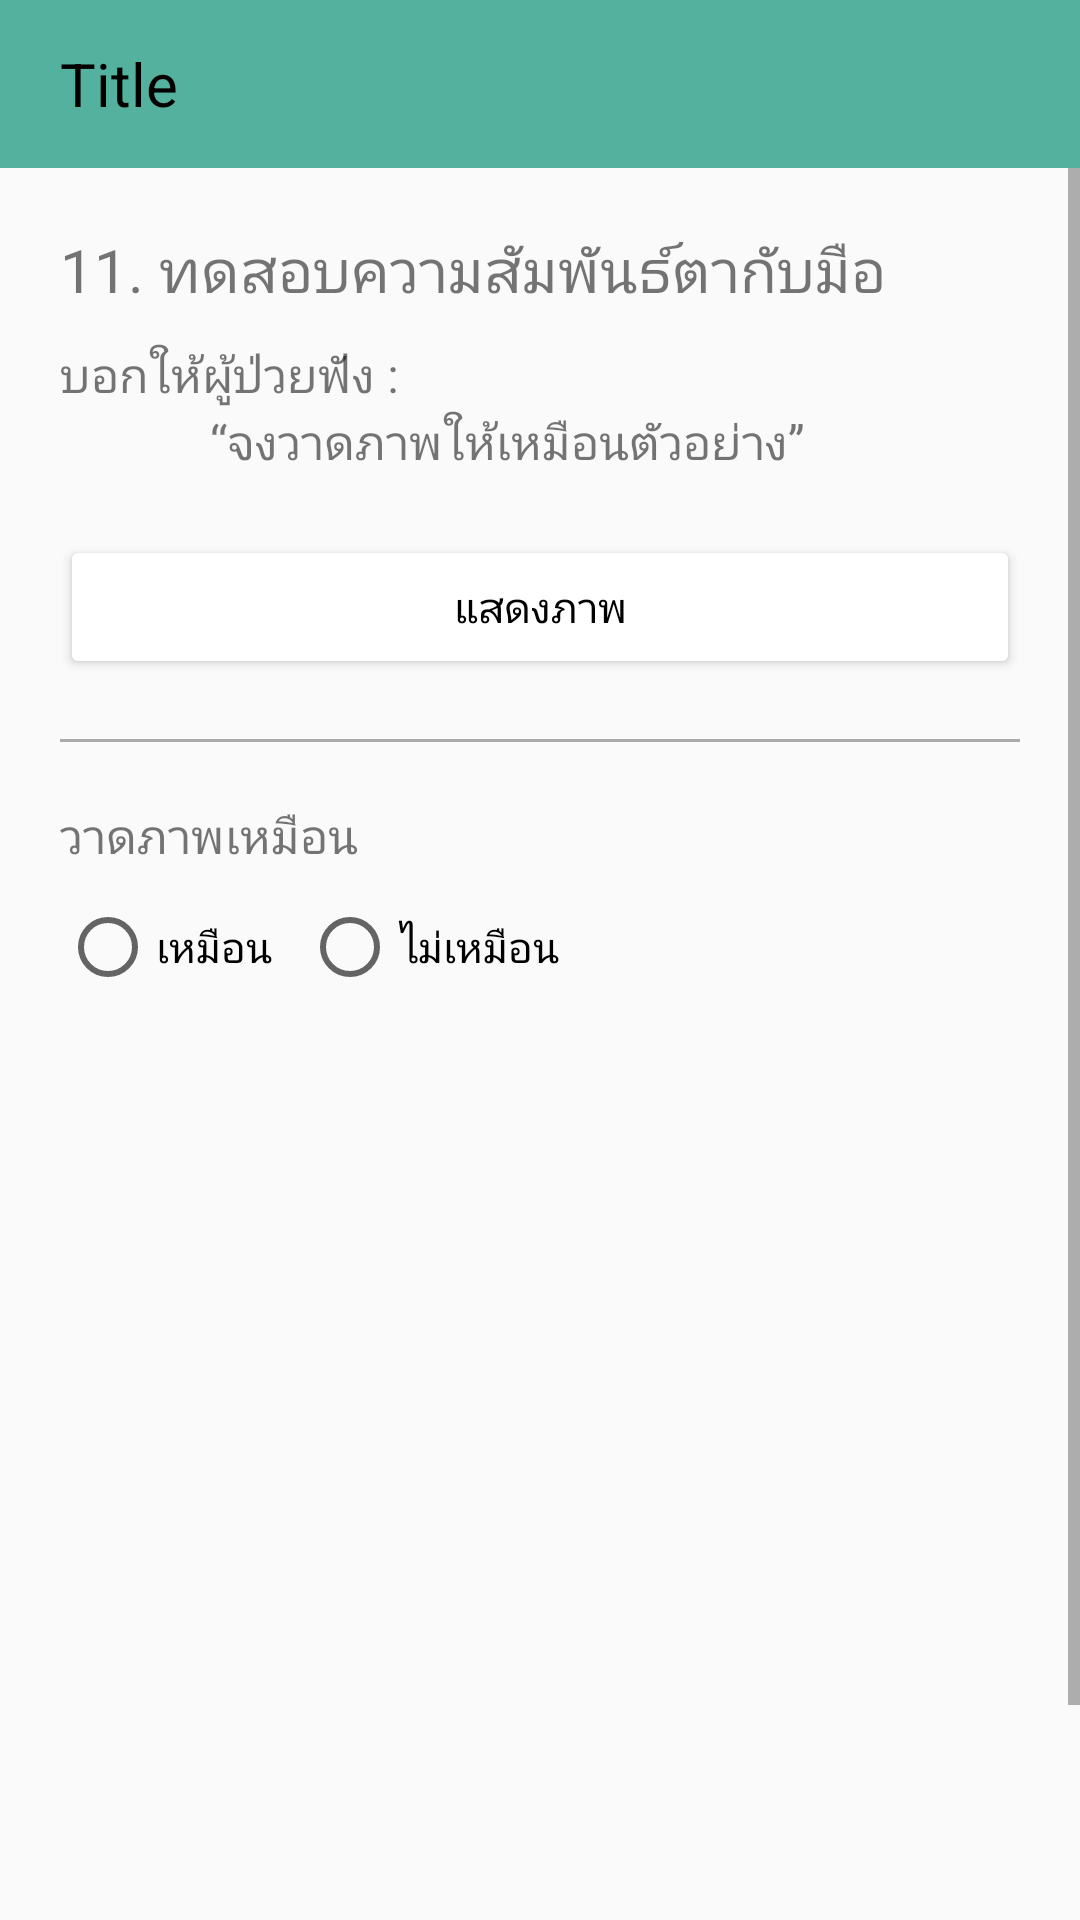

Android layout source for this screen:
<!-- AndroidManifest.xml: application theme AppTheme -->
<!-- res/layout/no_11.xml -->
<?xml version="1.0" encoding="utf-8"?>
<LinearLayout xmlns:android="http://schemas.android.com/apk/res/android"
    xmlns:app="http://schemas.android.com/apk/res-auto"
    android:orientation="vertical"
    android:layout_width="match_parent"
    android:layout_height="match_parent">

    <include layout="@layout/toolbar_sub" />

    <ScrollView
        android:layout_width="match_parent"
        android:layout_height="match_parent"
        android:fillViewport="true">

    <LinearLayout
            android:layout_width="match_parent"
            android:layout_height="match_parent"
            android:orientation="vertical">

            <LinearLayout
                android:layout_width="match_parent"
                android:layout_height="wrap_content"
                android:orientation="vertical"
                android:layout_marginStart="20dp"
                android:layout_marginEnd="20dp">

                <TextView
                    android:layout_width="wrap_content"
                    android:layout_height="wrap_content"
                    android:layout_marginTop="20dp"
                    android:textSize="20sp"
                    android:text="11. ทดสอบความสัมพันธ์ตากับมือ" />

                <TextView
                    android:layout_width="wrap_content"
                    android:layout_height="wrap_content"
                    android:textSize="16sp"
                    android:layout_marginTop="10dp"
                    android:text="บอกให้ผู้ป่วยฟัง : " />

                <TextView
                    android:layout_width="wrap_content"
                    android:layout_height="wrap_content"
                    android:textSize="16sp"
                    android:layout_marginStart="50dp"
                    android:text="“จงวาดภาพให้เหมือนตัวอย่าง”" />

                <androidx.appcompat.widget.AppCompatButton
                    android:layout_width="match_parent"
                    android:layout_height="wrap_content"
                    android:layout_marginTop="20dp"
                    android:textSize="14sp"
                    android:theme="@style/Button_3"
                    android:id="@+id/show_message"
                    android:text="แสดงภาพ" />

                <View
                    android:layout_width="match_parent"
                    android:layout_height="1dp"
                    android:layout_marginTop="20dp"
                    android:background="@android:color/darker_gray"/>

                <TextView
                    android:layout_width="wrap_content"
                    android:layout_height="wrap_content"
                    android:textSize="16sp"
                    android:text="วาดภาพเหมือน"
                    android:layout_marginTop="20dp" />

                <RadioGroup
                    android:layout_width="wrap_content"
                    android:layout_height="wrap_content"
                    android:orientation="horizontal"
                    android:layout_marginTop="10dp"
                    android:id="@+id/radiogroup11_1">

                    <RadioButton
                        android:layout_width="wrap_content"
                        android:layout_height="wrap_content"
                        android:id="@+id/radio11_1_correct"
                        android:text="เหมือน" />

                    <RadioButton
                        android:layout_width="wrap_content"
                        android:layout_height="wrap_content"
                        android:layout_marginStart="10dp"
                        android:id="@+id/radio11_1_wrong"
                        android:text="ไม่เหมือน" />

                </RadioGroup>

                <ImageView
                    android:layout_width="300dp"
                    android:layout_height="300dp"
                    android:layout_gravity="center"
                    android:layout_marginTop="20dp"
                    android:src="@drawable/ic_upload"
                    android:id="@+id/take_picture"/>

            </LinearLayout>

            <LinearLayout
                android:layout_width="match_parent"
                android:layout_height="match_parent"
                android:layout_marginTop="20dp"

                android:orientation="horizontal">

                <LinearLayout
                    android:layout_width="match_parent"
                    android:layout_height="match_parent"
                    android:orientation="vertical"
                    android:layout_weight="1"
                    android:gravity="bottom|start">

                    <androidx.appcompat.widget.AppCompatButton
                        android:layout_width="wrap_content"
                        android:layout_height="wrap_content"
                        android:layout_marginStart="10dp"
                        android:layout_marginEnd="10dp"
                        android:layout_marginBottom="2dp"
                        android:textSize="14sp"
                        android:theme="@style/Button_2"
                        android:id="@+id/before"
                        android:text="ก่อนหน้า" />

                </LinearLayout>

                <LinearLayout
                    android:layout_width="match_parent"
                    android:layout_height="match_parent"
                    android:orientation="vertical"
                    android:layout_weight="1"
                    android:gravity="bottom|right">

                    <androidx.appcompat.widget.AppCompatButton
                        android:layout_width="wrap_content"
                        android:layout_height="wrap_content"
                        android:layout_marginStart="10dp"
                        android:layout_marginEnd="10dp"
                        android:layout_marginBottom="2dp"
                        android:textSize="14sp"
                        android:theme="@style/Button_2"
                        android:id="@+id/next"
                        android:text="จบการทำแบบทดสอบ" />

                </LinearLayout>

            </LinearLayout>

        </LinearLayout>

    </ScrollView>

</LinearLayout>
<!-- res/layout/toolbar_sub.xml (included above) -->
<?xml version="1.0" encoding="utf-8"?>
<androidx.appcompat.widget.LinearLayoutCompat
    xmlns:android="http://schemas.android.com/apk/res/android"
    android:layout_width="match_parent"
    android:layout_height="wrap_content"
    android:fitsSystemWindows="true"
    android:orientation="vertical">

    <LinearLayout
        android:layout_width="match_parent"
        android:layout_height="wrap_content"
        android:orientation="vertical">

        <androidx.appcompat.widget.Toolbar
            android:id="@+id/toolbar_sub"
            android:layout_width="match_parent"
            android:layout_height="?attr/actionBarSize"
            android:background="#53B19D"
            android:elevation="4dp">

            <ImageView
                android:layout_width="wrap_content"
                android:layout_height="wrap_content"
                android:id="@+id/back"
                android:background="@drawable/ic_keyboard_arrow_left_black_24dp" />

            <TextView
                android:layout_width="wrap_content"
                android:layout_height="wrap_content"
                android:textSize="20dp"
                android:layout_marginStart="20dp"
                android:id="@+id/title_sub"
                android:textColor="#000000"
                android:text="Title"/>

        </androidx.appcompat.widget.Toolbar>

    </LinearLayout>

</androidx.appcompat.widget.LinearLayoutCompat>
<!-- resources referenced by this layout -->
<resources>
  <style name="Button_2" parent="Widget.AppCompat.Button.Colored">
          <item name="colorButtonNormal">#ffffff</item>
          <item name="android:textColor">#53B19D</item>
      </style>
  <style name="Button_3" parent="Widget.AppCompat.Button.Colored">
          <item name="colorButtonNormal">#ffffff</item>
          <item name="android:textColor">#000000</item>
      </style>
  <style name="AppTheme" parent="Theme.AppCompat.Light.NoActionBar">
          
          <item name="colorPrimary">#53B19D</item>
  
          <item name="colorPrimaryDark">#53B19D</item>
          <item name="colorAccent">#D0E6A5</item>
      </style>
</resources>
